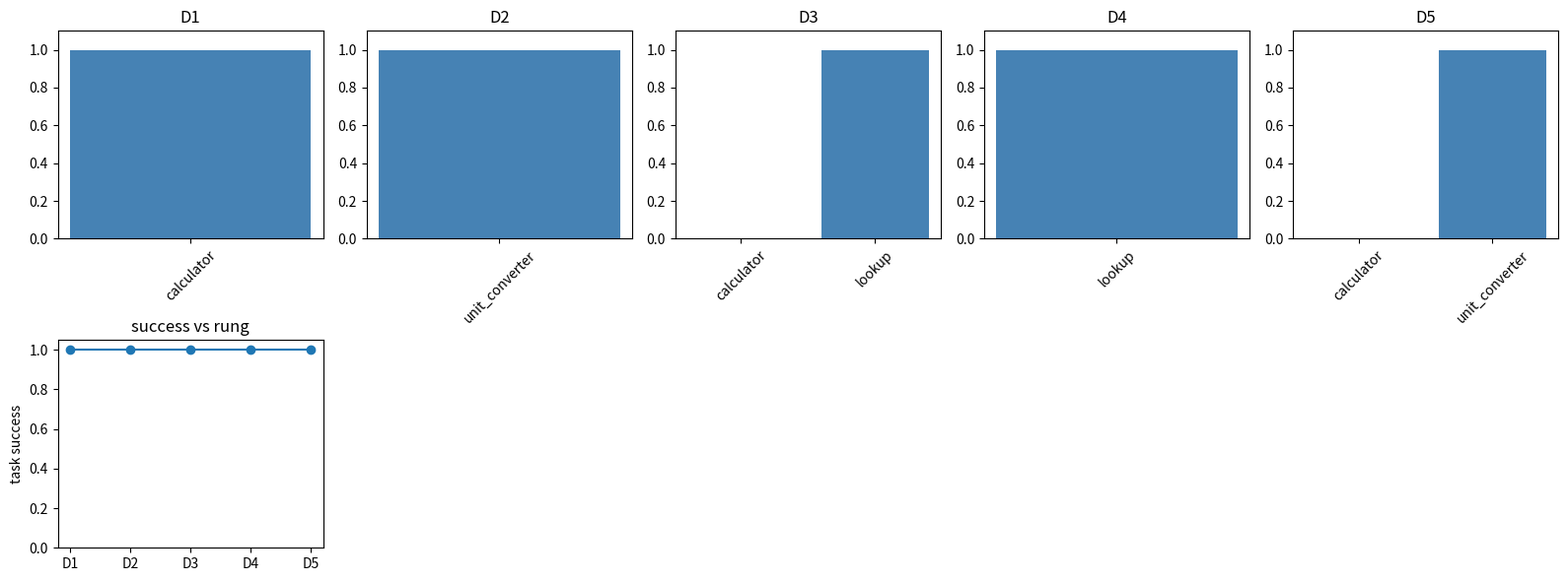

Generate this figure with matplotlib:

import math
import random
from collections import Counter

import matplotlib.pyplot as plt
import numpy as np

random.seed(9)
np.random.seed(9)

RUNG_NAMES = ["D1", "D2", "D3", "D4", "D5"]


def softmax(logits):
    values = np.array(logits, dtype=float)
    shifted = values - values.max()
    weights = np.exp(shifted)
    return weights / weights.sum()


def tokenize(text):
    clean = "".join(ch.lower() if ch.isalnum() else " " for ch in text)
    return [tok for tok in clean.split() if tok]


def cosine(a, b):
    left = np.array(a, dtype=float)
    right = np.array(b, dtype=float)
    denom = np.linalg.norm(left) * np.linalg.norm(right)
    if denom == 0:
        return 0.0
    return float(np.dot(left, right) / denom)


def bow_vector(text, vocab):
    counts = Counter(tokenize(text))
    return np.array([counts.get(term, 0) for term in vocab], dtype=float)


def preview_ladder(ladder):
    for rung in ladder:
        name = rung["name"]
        size = len(rung.get("tasks", rung.get("items", rung.get("queries", []))))
        note = rung.get("note", "")
        print(f"{name}: size={size} {note}")
        sample_key = "tasks" if "tasks" in rung else "items" if "items" in rung else "queries"
        print(rung[sample_key][0])



def calculator(args):
    return args["left"] + args["right"]


def lookup(args):
    table = {"planets": 8, "continents": 7, "days": 7}
    return table.get(args["key"], None)


def convert_units(args):
    if args["from"] == "m" and args["to"] == "cm":
        return args["value"] * 100
    if args["from"] == "cm" and args["to"] == "m":
        return args["value"] / 100
    return None


TOOLS = {
    "calculator": calculator,
    "lookup": lookup,
    "unit_converter": convert_units,
}


SCHEMAS = {
    "calculator": ["left", "right", "operation"],
    "lookup": ["key", "source", "date"],
    "unit_converter": ["value", "from", "to"],
}


def validate_schema(tool, args):
    required = SCHEMAS[tool]
    present = [field for field in required if field in args]
    return len(present) / len(required)



def semantic_valid(tool, args, task):
    text = task["prompt"].lower()
    if tool == "calculator":
        return any(word in text for word in ["sum", "add", "total"])
    if tool == "lookup":
        return any(word in text for word in ["lookup", "how many", "known fact"])
    if tool == "unit_converter":
        return any(word in text for word in ["convert", "cm", "meters"])
    return False


def tool_policy(task, retry_cap=2, use_semantic_validator=True):
    probs = softmax(task["tool_logits"])
    order = list(np.argsort(-probs))
    attempts = []
    observation = None
    selected_tool = None
    selected_args = None
    for attempt_id, tool_index in enumerate(order[: retry_cap + 1]):
        tool = task["tools"][tool_index]
        args = task["candidate_args"][tool]
        completeness = validate_schema(tool, args)
        schema_ok = completeness == 1.0
        semantic_ok = semantic_valid(tool, args, task)
        allowed = schema_ok and (semantic_ok or not use_semantic_validator)
        attempts.append({"tool": tool, "schema_ok": schema_ok, "semantic_ok": semantic_ok})
        if allowed:
            selected_tool = tool
            selected_args = args
            observation = TOOLS[tool](args)
            break
    if observation is None:
        success = False
    else:
        success = observation == task["expected"]
    odds_multiplier = math.exp(task.get("observation_boost", 0.0))
    return {
        "tool_probs": probs,
        "selected_tool": selected_tool,
        "selected_args": selected_args,
        "observation": observation,
        "attempts": attempts,
        "success": success,
        "odds_multiplier": odds_multiplier,
    }


lesson_task = {
    "prompt": "Add 20 and 22, then answer with the exact total.",
    "tools": ["calculator", "lookup", "unit_converter"],
    "tool_logits": [2, 1, 0],
    "candidate_args": {
        "calculator": {"left": 20, "right": 22},
        "lookup": {"key": "planets"},
        "unit_converter": {"value": 2, "from": "m", "to": "cm"},
    },
    "expected": 42,
    "observation_boost": 1.2,
}

lesson_result = tool_policy(lesson_task, retry_cap=2, use_semantic_validator=False)
lesson_completeness = validate_schema("calculator", lesson_task["candidate_args"]["calculator"])
lesson_error = abs(42 - 40)
lesson_success_rate = 1 / 3

assert round(lesson_completeness, 3) == 0.667
assert lesson_error == 2
assert round(lesson_result["odds_multiplier"], 3) == 3.320
assert round(lesson_success_rate, 3) == 0.333
print(lesson_result)



def make_tool_ladder():
    d1 = [{"prompt": "Add 20 and 22.", "tools": ["calculator", "lookup", "unit_converter"], "tool_logits": [2, 1, 0], "candidate_args": {"calculator": {"left": 20, "right": 22, "operation": "add"}, "lookup": {"key": "days", "source": "calendar", "date": "today"}, "unit_converter": {"value": 2, "from": "m", "to": "cm"}}, "expected": 42, "observation_boost": 1.2}]
    d2 = d1 + [{"prompt": "Convert 3 meters to centimeters.", "tools": ["unit_converter", "calculator", "lookup"], "tool_logits": [2.4, 1.2, 0.1], "candidate_args": {"calculator": {"left": 3, "right": 100, "operation": "multiply"}, "lookup": {"key": "days", "source": "calendar", "date": "today"}, "unit_converter": {"value": 3, "from": "m", "to": "cm"}}, "expected": 300, "observation_boost": 0.8}]
    d3 = d2 + [{"prompt": "How many planets are in the Solar System?", "tools": ["calculator", "lookup", "unit_converter"], "tool_logits": [2.1, 2.0, 0.3], "candidate_args": {"calculator": {"left": 4, "right": 4, "operation": "add"}, "lookup": {"key": "planets", "source": "almanac", "date": "current"}, "unit_converter": {"value": 8, "from": "m", "to": "cm"}}, "expected": 8, "observation_boost": 1.0}]
    d4 = d3 + [{"prompt": "A report says 7 continents and asks for a known fact lookup.", "tools": ["lookup", "calculator", "unit_converter"], "tool_logits": [1.8, 1.6, 0.2], "candidate_args": {"calculator": {"left": 3, "right": 4, "operation": "add"}, "lookup": {"key": "continents", "source": "atlas", "date": "current"}, "unit_converter": {"value": 7, "from": "m", "to": "cm"}}, "expected": 7, "observation_boost": 0.9}]
    d5 = d4 + [{"prompt": "Long memo: a distracting schema-valid calculator call appears, but the actual request is to convert 2 m to cm.", "tools": ["calculator", "unit_converter", "lookup"], "tool_logits": [2.2, 2.0, 0.1], "candidate_args": {"calculator": {"left": 40, "right": 2, "operation": "add"}, "lookup": {"key": "days", "source": "calendar", "date": "today"}, "unit_converter": {"value": 2, "from": "m", "to": "cm"}}, "expected": 200, "observation_boost": 1.1}]
    return [
        {"name": "D1", "tasks": d1, "note": "one prompt"},
        {"name": "D2", "tasks": d2, "note": "few-shot tools"},
        {"name": "D3", "tasks": d3, "note": "ambiguous schemas"},
        {"name": "D4", "tasks": d4, "note": "calculator lookup converter"},
        {"name": "D5", "tasks": d5, "note": "long context with loop risk"},
    ]


tool_ladder = make_tool_ladder()
preview_ladder(tool_ladder)



tool_rows = []
for rung in tool_ladder:
    successes = []
    for task in rung["tasks"]:
        result = tool_policy(task, retry_cap=2, use_semantic_validator=True)
        successes.append(float(result["success"]))
    success_rate = sum(successes) / len(successes)
    tool_rows.append({"rung": rung["name"], "metric": success_rate, "n": len(successes)})

for row in tool_rows:
    print(row)



fig, axes = plt.subplots(2, 5, figsize=(16, 6))
for index, rung in enumerate(tool_ladder):
    task = rung["tasks"][-1]
    result = tool_policy(task, retry_cap=2, use_semantic_validator=True)
    labels = [attempt["tool"] for attempt in result["attempts"]]
    values = [1 if attempt["semantic_ok"] else 0 for attempt in result["attempts"]]
    axes[0, index].bar(labels, values, color="steelblue")
    axes[0, index].set_title(rung["name"])
    axes[0, index].set_ylim(0, 1.1)
    axes[0, index].tick_params(axis="x", rotation=45)

axes[1, 0].plot([row["rung"] for row in tool_rows], [row["metric"] for row in tool_rows], marker="o")
axes[1, 0].set_ylim(0, 1.05)
axes[1, 0].set_ylabel("task success")
axes[1, 0].set_title("success vs rung")
for blank in axes[1, 1:]:
    blank.axis("off")
plt.tight_layout()



d5_task = tool_ladder[-1]["tasks"][-1]
wrong = tool_policy(d5_task, retry_cap=5, use_semantic_validator=False)
fixed = tool_policy(d5_task, retry_cap=2, use_semantic_validator=True)
print("schema-only selected", wrong["selected_tool"], wrong["observation"], wrong["success"])
print("semantic validator selected", fixed["selected_tool"], fixed["observation"], fixed["success"])
